Labelled photos from "wbc", an image-classification folder in endlesslightz/WBC-Classification-with-FastAPI. The possible labels are: basofil, eosinofil, limfosit, monosit, neutrofil.

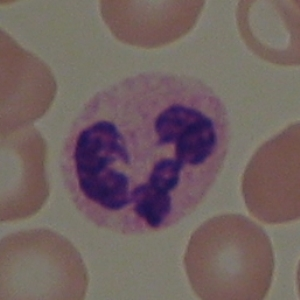
Label: neutrofil

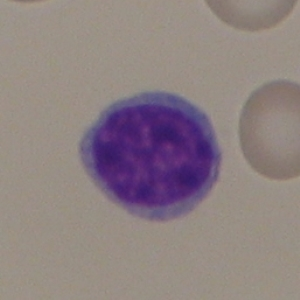
Label: limfosit

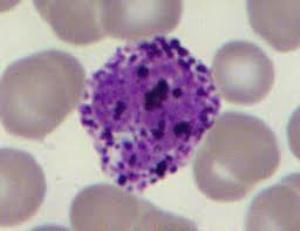
Label: basofil

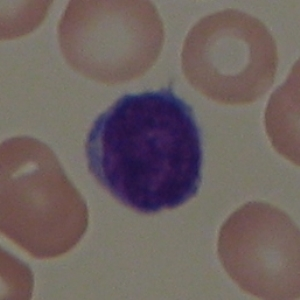
Label: limfosit

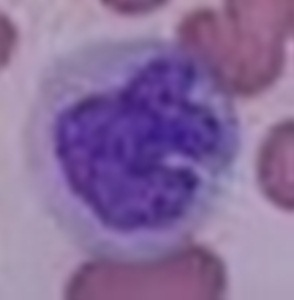
Label: monosit

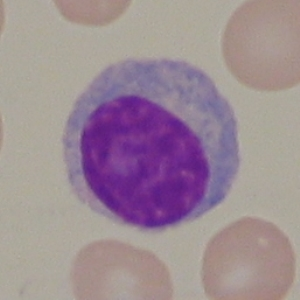
Label: limfosit
